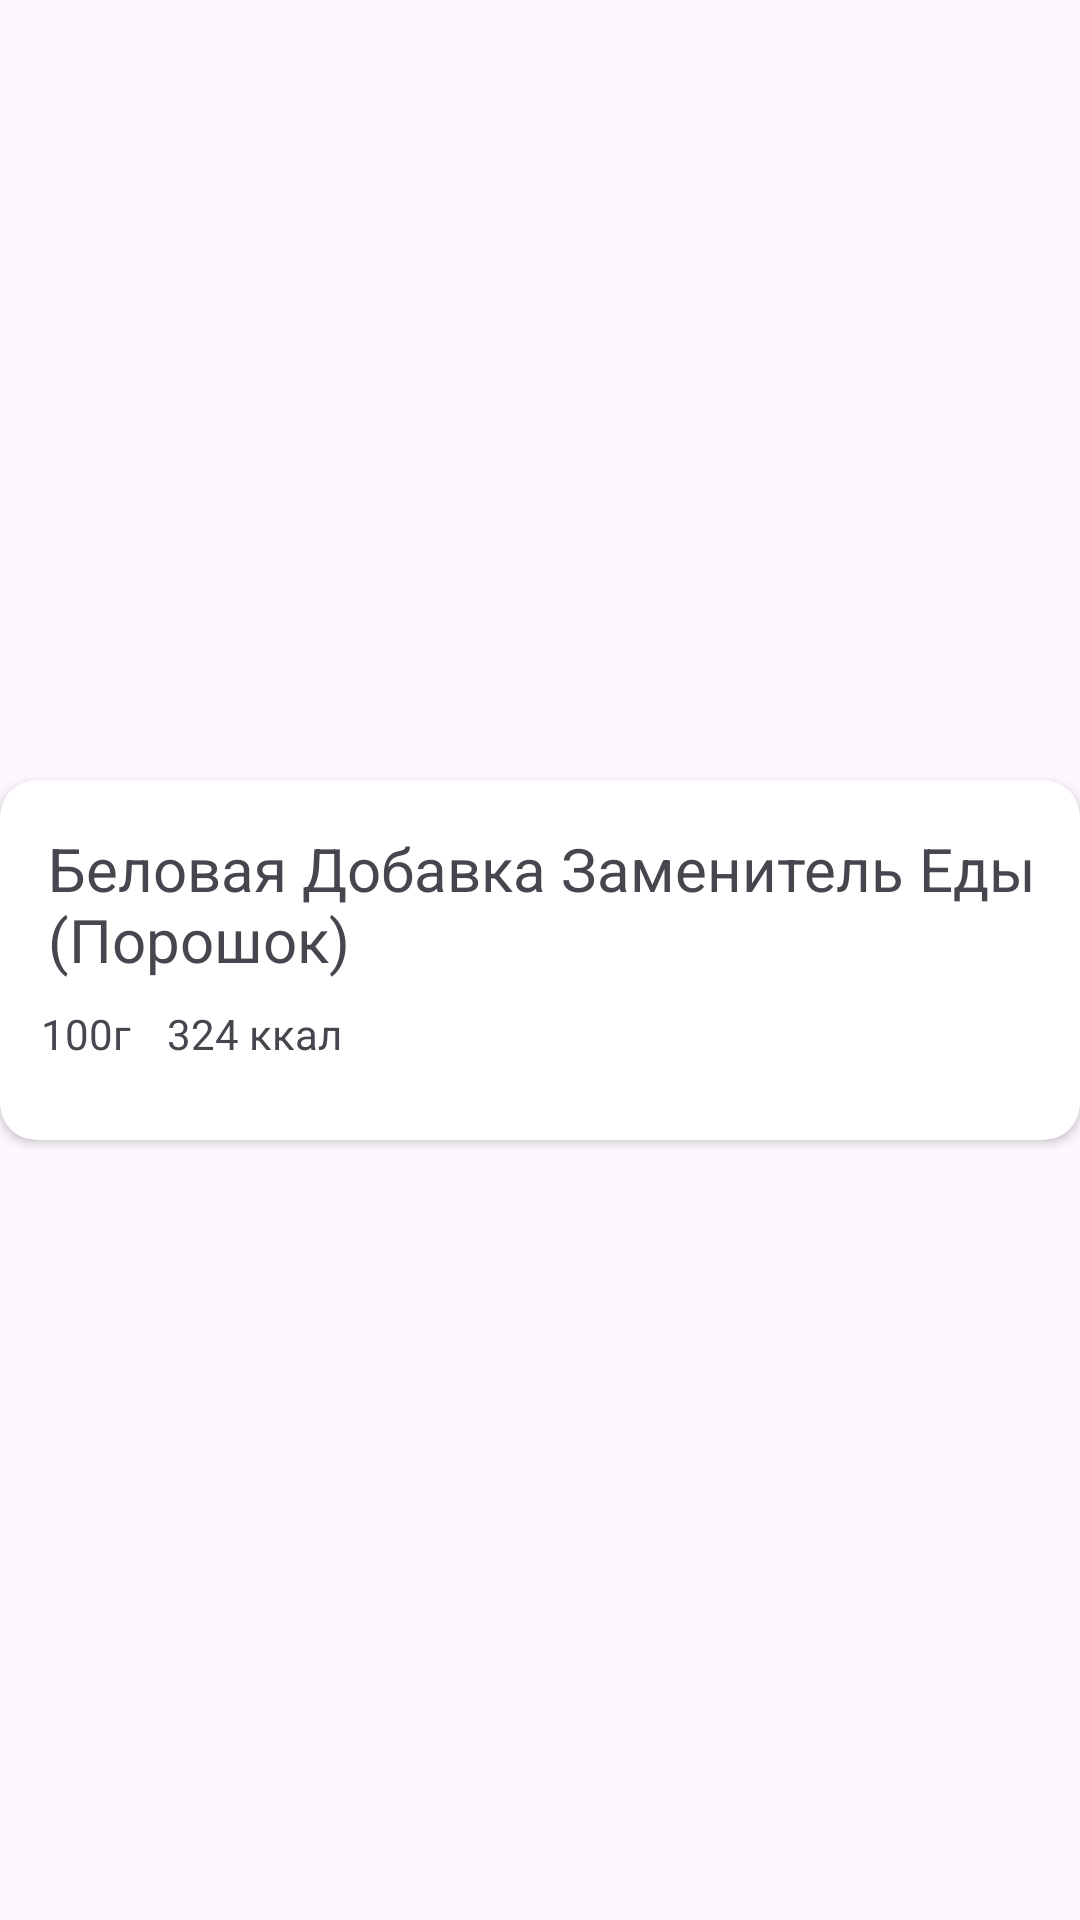

Produce the Android XML layout that renders to this screen, including the resource entries it uses.
<!-- AndroidManifest.xml: application theme Theme.AnIdea -->
<!-- res/layout/recycledviewoffoods.xml -->
<?xml version="1.0" encoding="utf-8"?>
<androidx.constraintlayout.widget.ConstraintLayout xmlns:android="http://schemas.android.com/apk/res/android"
    xmlns:app="http://schemas.android.com/apk/res-auto"
    xmlns:tools="http://schemas.android.com/tools"
    android:layout_width="match_parent"
    android:layout_height="125dp">

    <androidx.cardview.widget.CardView
        android:id="@+id/MainCardView"
        android:layout_width="match_parent"
        android:layout_height="120dp"
        app:cardCornerRadius="12dp"
        app:layout_constraintBottom_toBottomOf="parent"
        app:layout_constraintEnd_toEndOf="parent"
        app:layout_constraintStart_toStartOf="parent"
        app:layout_constraintTop_toTopOf="parent">

        <androidx.constraintlayout.widget.ConstraintLayout
            android:layout_width="match_parent"
            android:layout_height="match_parent">

            <TextView
                android:id="@+id/textView14"
                android:layout_width="wrap_content"
                android:layout_height="wrap_content"
                android:text="100г"
                android:textSize="14sp"
                app:layout_constraintBottom_toBottomOf="parent"
                app:layout_constraintEnd_toEndOf="parent"
                app:layout_constraintHorizontal_bias="0.041"
                app:layout_constraintStart_toStartOf="parent"
                app:layout_constraintTop_toTopOf="parent"
                app:layout_constraintVertical_bias="0.742" />

            <TextView
                android:id="@+id/textView15"
                android:layout_width="336dp"
                android:layout_height="wrap_content"
                android:layout_marginStart="12dp"
                android:text="324 ккал"
                android:textSize="14sp"
                app:layout_constraintBottom_toBottomOf="@+id/textView14"
                app:layout_constraintEnd_toEndOf="parent"
                app:layout_constraintHorizontal_bias="0.0"
                app:layout_constraintStart_toEndOf="@+id/textView14"
                app:layout_constraintTop_toTopOf="@+id/textView14"
                app:layout_constraintVertical_bias="0.97" />

            <TextView
                android:id="@+id/textView8"
                android:layout_width="380dp"
                android:layout_height="52dp"
                android:layout_marginStart="16dp"
                android:text="Беловая Добавка Заменитель Еды (Порошок)"
                android:textSize="20sp"
                app:layout_constraintBottom_toBottomOf="parent"
                app:layout_constraintEnd_toEndOf="parent"
                app:layout_constraintHorizontal_bias="0.0"
                app:layout_constraintStart_toStartOf="parent"
                app:layout_constraintTop_toTopOf="parent"
                app:layout_constraintVertical_bias="0.235" />

            <ImageView
                android:id="@+id/imageView5"
                android:layout_width="40dp"
                android:layout_height="40dp"
                app:layout_constraintBottom_toBottomOf="parent"
                app:layout_constraintEnd_toEndOf="parent"
                app:layout_constraintHorizontal_bias="0.955"
                app:layout_constraintStart_toStartOf="parent"
                app:layout_constraintTop_toTopOf="parent"
                app:srcCompat="@drawable/baseline_add_circle_24" />
        </androidx.constraintlayout.widget.ConstraintLayout>
    </androidx.cardview.widget.CardView>
</androidx.constraintlayout.widget.ConstraintLayout>
<!-- resources referenced by this layout -->
<resources>
  <style name="Theme.AnIdea" parent="Base.Theme.AnIdea" />
  <style name="Base.Theme.AnIdea" parent="Theme.Material3.DayNight.NoActionBar">
          
          
      </style>
</resources>
